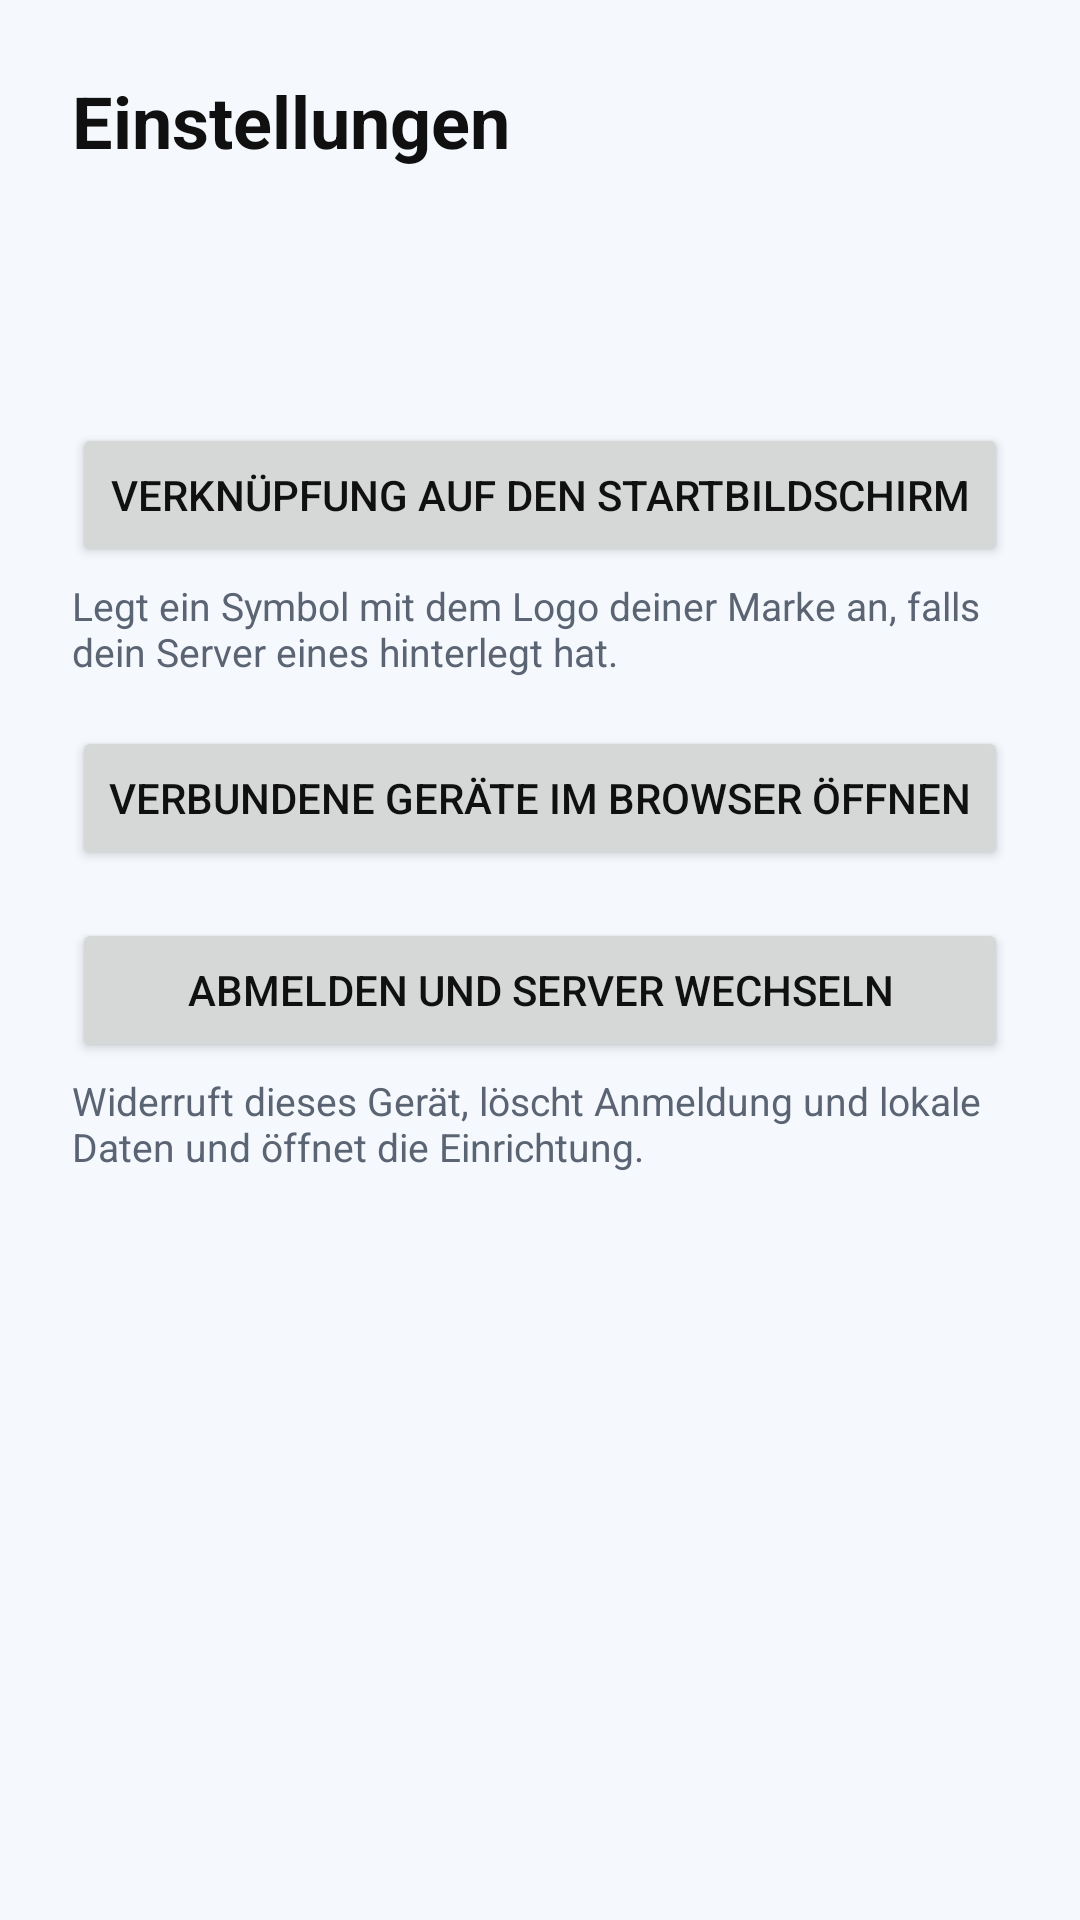

Reconstruct the res/layout file that produces this screen, plus the resources it refers to.
<!-- AndroidManifest.xml: application theme Theme.VylarisCloud -->
<!-- res/layout/activity_einstellungen.xml -->
<?xml version="1.0" encoding="utf-8"?>
<ScrollView xmlns:android="http://schemas.android.com/apk/res/android"
    android:id="@+id/wurzel"
    android:layout_width="match_parent"
    android:layout_height="match_parent"
    android:fillViewport="true">

    <LinearLayout
        android:layout_width="match_parent"
        android:layout_height="wrap_content"
        android:orientation="vertical"
        android:padding="24dp">

        <TextView
            android:layout_width="match_parent"
            android:layout_height="wrap_content"
            android:text="@string/einstellungen_titel"
            android:textColor="@color/text"
            android:textSize="24sp"
            android:textStyle="bold" />

        <TextView
            android:id="@+id/serverInfo"
            android:layout_width="match_parent"
            android:layout_height="wrap_content"
            android:layout_marginTop="16dp"
            android:textColor="@color/text"
            android:textSize="16sp" />

        <TextView
            android:id="@+id/anmeldeInfo"
            android:layout_width="match_parent"
            android:layout_height="wrap_content"
            android:layout_marginTop="4dp"
            android:textColor="@color/text_leise"
            android:textSize="14sp" />

        <Button
            android:id="@+id/verknuepfung"
            android:layout_width="match_parent"
            android:layout_height="wrap_content"
            android:layout_marginTop="24dp"
            android:text="@string/verknuepfung_hinzufuegen" />

        <TextView
            android:layout_width="match_parent"
            android:layout_height="wrap_content"
            android:layout_marginTop="4dp"
            android:text="@string/verknuepfung_hilfe"
            android:textColor="@color/text_leise"
            android:textSize="13sp" />

        <Button
            android:id="@+id/geraete"
            android:layout_width="match_parent"
            android:layout_height="wrap_content"
            android:layout_marginTop="16dp"
            android:text="@string/geraete_verwalten" />

        <Button
            android:id="@+id/serverWechseln"
            android:layout_width="match_parent"
            android:layout_height="wrap_content"
            android:layout_marginTop="16dp"
            android:text="@string/server_wechseln" />

        <TextView
            android:layout_width="match_parent"
            android:layout_height="wrap_content"
            android:layout_marginTop="4dp"
            android:text="@string/server_wechseln_hilfe"
            android:textColor="@color/text_leise"
            android:textSize="13sp" />

        <TextView
            android:id="@+id/version"
            android:layout_width="match_parent"
            android:layout_height="wrap_content"
            android:layout_marginTop="32dp"
            android:textColor="@color/text_leise"
            android:textSize="13sp" />
    </LinearLayout>
</ScrollView>
<!-- resources referenced by this layout -->
<resources>
  <color name="text">#101010</color>
  <color name="text_leise">#5B6472</color>
  <string name="einstellungen_titel">Einstellungen</string>
  <string name="geraete_verwalten">Verbundene Geräte im Browser öffnen</string>
  <string name="server_wechseln">Abmelden und Server wechseln</string>
  <string name="server_wechseln_hilfe">Widerruft dieses Gerät, löscht Anmeldung und lokale Daten und öffnet die Einrichtung.</string>
  <string name="verknuepfung_hilfe">Legt ein Symbol mit dem Logo deiner Marke an, falls dein Server eines hinterlegt hat.</string>
  <string name="verknuepfung_hinzufuegen">Verknüpfung auf den Startbildschirm</string>
  <style name="Theme.VylarisCloud" parent="Theme.AppCompat.DayNight.NoActionBar">
          <item name="colorPrimary">@color/vylaris_blau</item>
          <item name="colorPrimaryDark">@color/vylaris_blau</item>
          <item name="colorAccent">@color/vylaris_blau</item>
          <item name="android:windowBackground">@color/hintergrund</item>
          <item name="android:textColorPrimary">@color/text</item>
          <item name="android:textColorSecondary">@color/text_leise</item>
      </style>
  <color name="vylaris_blau">#1E73BE</color>
  <color name="hintergrund">#F5F9FE</color>
</resources>
